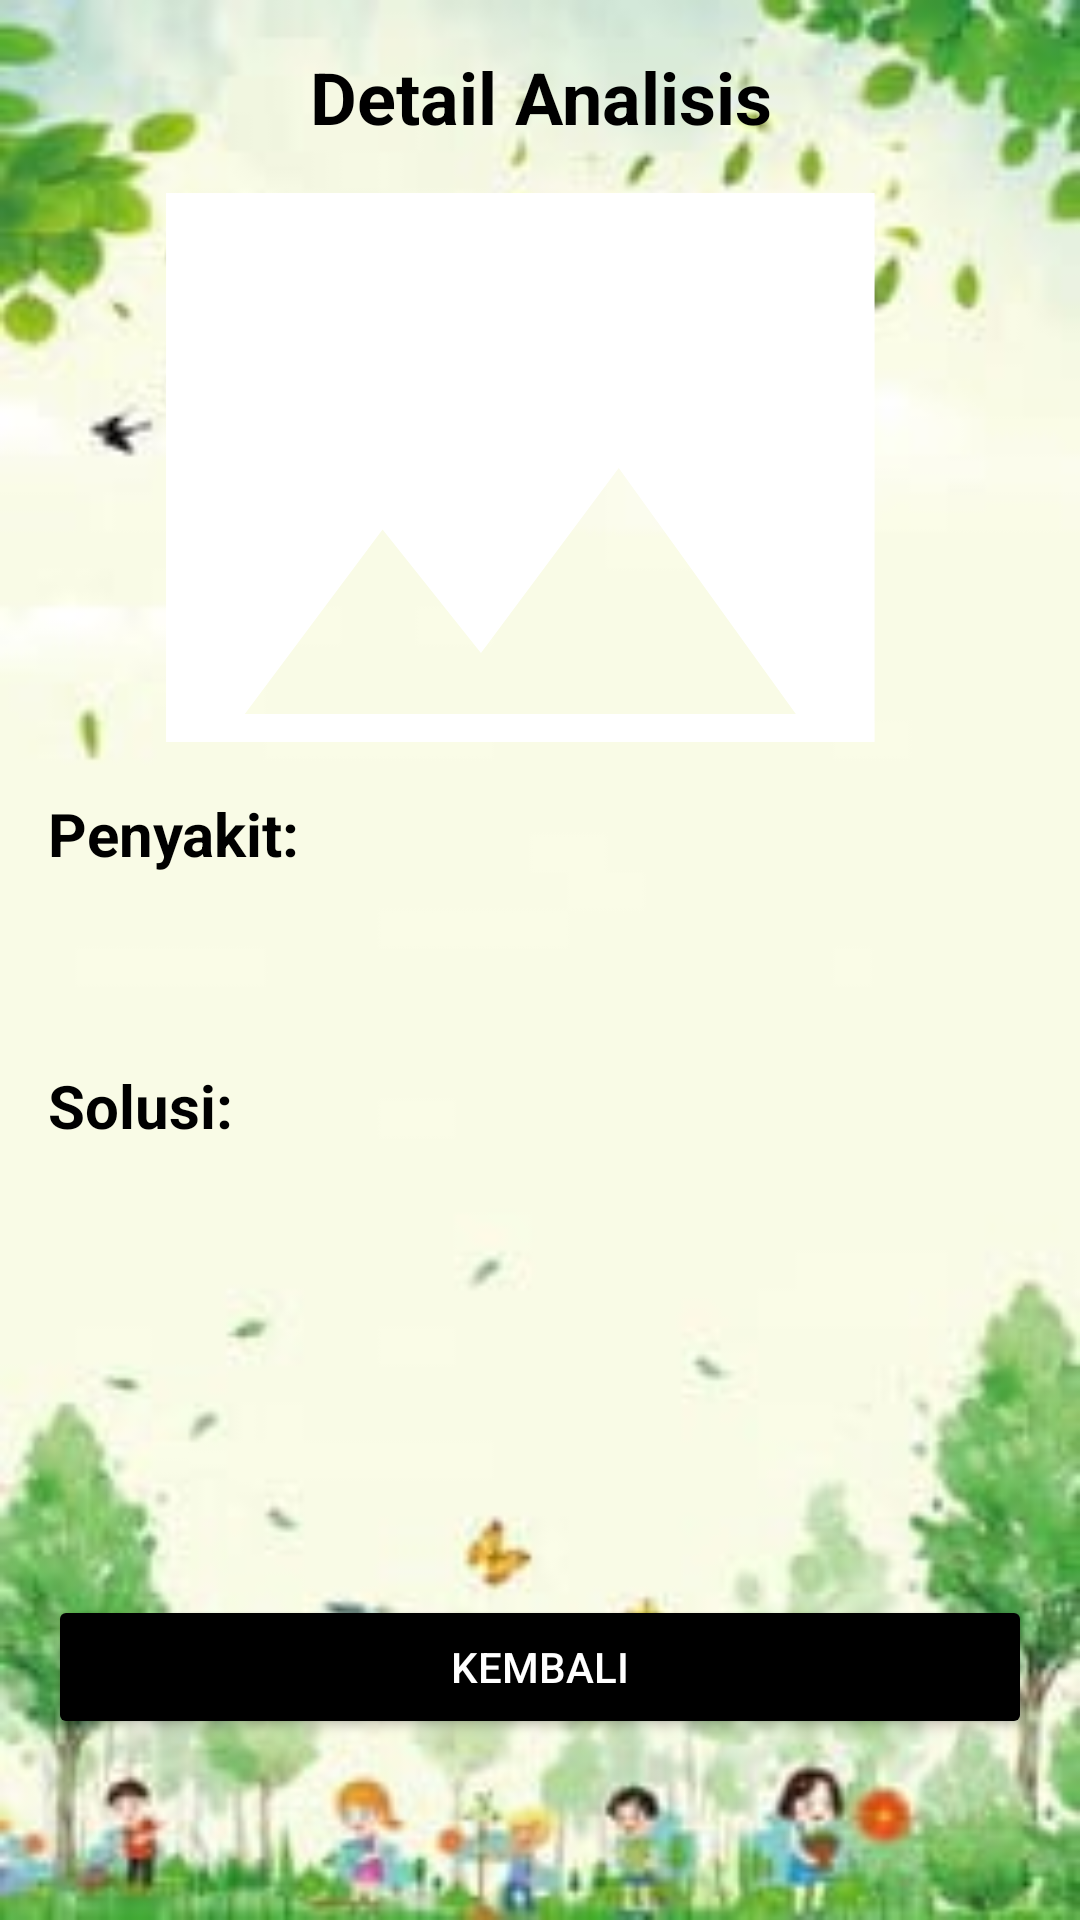

Produce the Android XML layout that renders to this screen, including the resource entries it uses.
<!-- AndroidManifest.xml: application theme Theme.PlantsScanning -->
<!-- res/layout/fragment_analisis.xml -->
<?xml version="1.0" encoding="utf-8"?>
<FrameLayout xmlns:android="http://schemas.android.com/apk/res/android"
    xmlns:tools="http://schemas.android.com/tools"
    android:layout_width="match_parent"
    android:layout_height="match_parent"
    tools:context=".ui.analisis.AnalisisFragment">


    <LinearLayout
        android:orientation="vertical"
        android:layout_width="match_parent"
        android:layout_height="match_parent"
        android:background="@drawable/background"
        android:padding="16dp">


        <TextView
            android:id="@+id/tvHeader"
            android:layout_width="wrap_content"
            android:layout_height="wrap_content"
            android:text="@string/header_detail_analysis"
            android:textSize="24sp"
            android:textStyle="bold"
            android:gravity="center"
            android:textColor="@color/black"
            android:layout_gravity="center_horizontal"
            android:layout_marginBottom="16dp" />


        <RelativeLayout
            android:layout_width="match_parent"
            android:layout_height="200dp">

            <ImageView
                android:id="@+id/plantImage"
                android:layout_width="match_parent"
                android:scaleType="centerCrop"
                android:layout_height="300dp"
                android:layout_marginBottom="17dp"
                android:src="@drawable/baseline_image_24"/>



        </RelativeLayout>


        <TextView
            android:id="@+id/tvDiseaseName"
            android:layout_width="wrap_content"
            android:layout_height="wrap_content"
            android:layout_marginBottom="30dp"
            android:text="@string/disease_label"
            android:textColor="@color/black"
            android:textSize="20sp"
            android:textStyle="bold" />

        <ScrollView
            android:layout_width="match_parent"
            android:layout_height="wrap_content"
            android:layout_marginBottom="12dp">

            <TextView
                android:id="@+id/tvDiseaseDetail"
                android:layout_width="match_parent"
                android:layout_height="wrap_content"
                android:textSize="16sp"
                android:textColor="@android:color/black" />
        </ScrollView>


        <TextView
            android:id="@+id/tvSolutionHeader"
            android:layout_width="wrap_content"
            android:layout_height="wrap_content"
            android:text="@string/solution_header"
            android:textSize="20sp"
            android:textStyle="bold"
            android:layout_marginBottom="8dp"
            android:textColor="@color/black" />

        <TextView
            android:id="@+id/tvSolutionDetail"
            android:layout_width="match_parent"
            android:layout_height="wrap_content"
            android:textSize="16sp"
            android:textColor="@android:color/black" />


        <Button
            android:id="@+id/btnBack"
            android:layout_width="match_parent"
            android:layout_height="wrap_content"
            android:text="@string/button_back"
            android:backgroundTint="@color/black"
            android:textColor="@android:color/white"
            android:layout_marginTop="120dp" />
    </LinearLayout>

    <FrameLayout
        android:id="@+id/fragment_container"
        android:layout_width="match_parent"
        android:layout_height="0dp"
        android:layout_weight="1" />
</FrameLayout>
<!-- resources referenced by this layout -->
<resources>
  <!-- drawable background: jpg bitmap (drawable, 10242 bytes) -->
  <!-- drawable baseline_image_24 (drawable) -->
  <vector android:height="100dp" android:tint="#FFFFFF"
      android:viewportHeight="24" android:viewportWidth="25"
      android:width="100dp" xmlns:android="http://schemas.android.com/apk/res/android">
      <path android:fillColor="@android:color/white" android:pathData="M21,19V5c0,-1.1 -0.9,-2 -2,-2H5c-1.1,0 -2,0.9 -2,2v14c0,1.1 0.9,2 2,2h14c1.1,0 2,-0.9 2,-2zM8.5,13.5l2.5,3.01L14.5,12l4.5,6H5l3.5,-4.5z"/>
  </vector>
  <string name="button_back">Kembali</string>
  <string name="disease_label">Penyakit:</string>
  <string name="header_detail_analysis">Detail Analisis</string>
  <string name="solution_header">Solusi:</string>
  <style name="Theme.PlantsScanning" parent="Base.Theme.PlantsScanning" />
  <style name="Base.Theme.PlantsScanning" parent="Theme.Material3.DayNight.NoActionBar">
          
          
      </style>
  <!-- not gathered from this repository: default colours our renderer supplied (Android Studio template values) -->
  <color name="black">#FF000000</color>
</resources>
